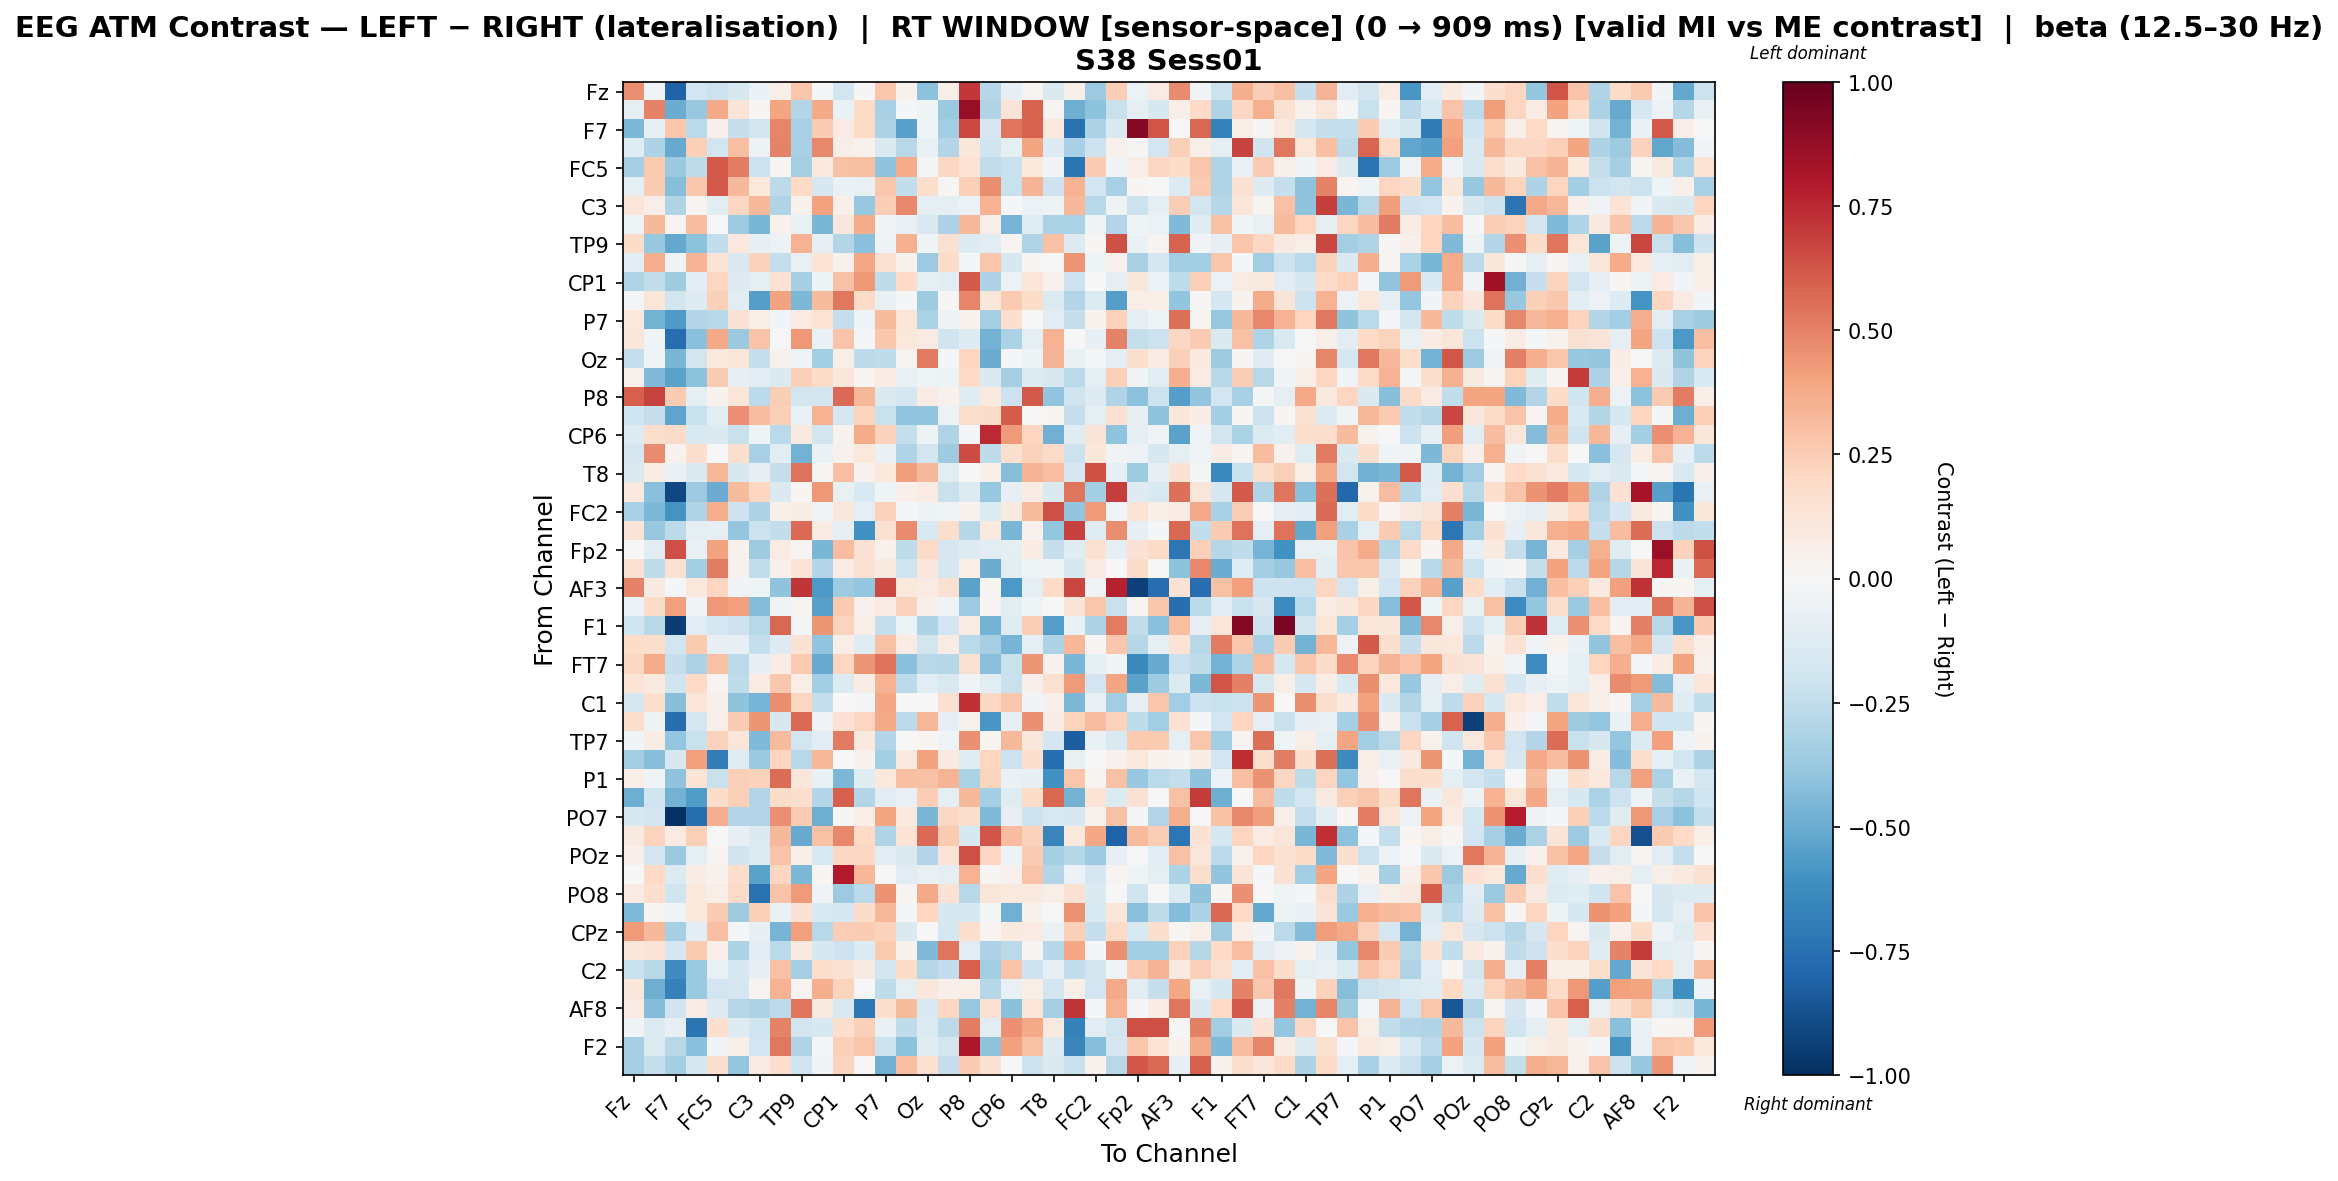

The data file committed next to this chart (first rows):
, Fz, F3, F7, FT9, FC5, FC1, C3, T7, TP9, CP5, CP1, Pz, P7, O1, Oz, O2, P8, TP10, CP6, Cz, T8, FT10, FC2
Fz, 0.4567, -0.03468, -0.8111, -0.1896, -0.2153, -0.1574, -0.06831, 0.06698, 0.276, -0.01878, -0.1936, 0.01269, 0.2807, 0.04119, -0.4113, 0.06806, 0.7101, -0.2885, -0.07876, 0.02527, -0.141, 0.05927, -0.3602
F3, -0.08749, 0.4984, -0.4926, -0.3824, 0.3802, 0.1283, 0.008641, 0.3965, -0.2909, 0.3822, -0.06773, 0.2016, -0.3238, -0.01925, -0.04459, -0.374, 0.8684, -0.3013, 0.1304, 0.5867, 0.02547, -0.4847, -0.4092
F7, -0.4528, -0.07875, 0.275, -0.2724, 0.0546, -0.2338, -0.1851, 0.4857, -0.3265, 0.2514, 0.08102, 0.2031, -0.3113, -0.5418, -0.04096, -0.3504, 0.66, -0.1689, 0.5374, 0.5887, 0.1068, -0.7439, -0.3057
FT9, -0.1231, -0.311, -0.5024, 0.2369, -0.1938, 0.2988, -0.0512, 0.4951, -0.3248, 0.4836, 0.05556, 0.04059, -0.1411, -0.2775, -0.07325, -0.2952, 0.1104, -0.196, -0.1008, 0.3927, -0.1264, -0.3247, -0.2049
FC5, -0.3356, 0.2655, -0.3737, -0.2566, 0.6156, 0.5113, -0.2181, 0.02117, -0.3331, 0.09661, 0.29, 0.2974, -0.4047, 0.3742, -0.01656, 0.2038, 0.1371, -0.2461, -0.2202, 0.1039, -0.02495, -0.7296, 0.2514
FC1, -0.09213, 0.2568, -0.4294, 0.2679, 0.6134, 0.3209, 0.1044, -0.2602, 0.1992, -0.1573, -0.06547, -0.07178, 0.2699, -0.2452, 0.1762, 0.0127, 0.236, 0.468, -0.2232, 0.339, -0.2063, 0.3482, -0.1939
C3, 0.1196, 0.06527, -0.303, 0.02725, -0.1116, 0.2072, 0.3279, -0.3002, 0.04452, 0.4022, 0.05341, -0.3761, 0.248, 0.4773, -0.0992, -0.09027, -0.06067, 0.3503, -0.02061, -0.05921, -0.04957, 0.3224, -0.2735
T7, -0.04228, 0.3269, 0.02519, 0.3057, 0.00259, -0.3641, -0.4585, 0.04018, -0.07214, -0.4579, 0.1169, 0.3712, -0.02893, -0.07107, -0.1469, -0.3101, 0.3254, 0.05491, -0.4676, -0.1234, -0.3152, -0.3203, -0.03449
TP9, 0.1836, -0.3758, -0.5124, -0.4095, -0.2435, 0.1066, -0.08332, -0.05643, 0.3513, -0.08578, -0.2957, -0.4167, -0.0492, 0.3517, -0.03946, 0.1527, -0.1384, -0.1084, 0.02867, -0.2992, 0.2913, -0.1251, 0.01393
CP5, -0.1039, 0.362, -0.03767, 0.3365, 0.1339, -0.142, 0.2341, -0.2406, -0.07644, 0.1346, 0.03998, 0.3832, 0.147, 0.0325, -0.3664, 0.1798, -0.02149, 0.2782, -0.16, 0.009045, 0.002759, 0.4439, -0.03935
CP1, -0.2976, -0.2431, -0.356, -0.1058, 0.2143, -0.1324, -0.09856, 0.1443, -0.3309, -0.05107, 0.2913, 0.4333, -0.2502, 0.1996, -0.09929, -0.1028, 0.6141, -0.31, -0.06027, 0.1188, 0.04177, -0.2165, 0.005691
Pz, -0.02114, 0.1213, -0.184, -0.1312, 0.2369, -0.114, -0.5491, 0.4054, -0.4464, 0.3162, 0.5312, 0.1937, -0.07669, -0.0219, -0.3574, 0.01088, 0.4909, 0.1101, 0.2611, 0.1825, -0.1333, -0.2957, -0.1404
P7, 0.1043, -0.4716, -0.5689, -0.29, -0.2766, 0.1456, 0.06087, -0.02738, 0.0804, 0.1353, -0.2399, -0.0404, 0.3163, 0.1184, -0.3143, -0.05168, 0.03579, -0.3328, 0.1565, 0.001665, -0.1161, -0.2414, 0.03425
O1, 0.1158, -0.04436, -0.7637, -0.4163, 0.3793, -0.3685, 0.2862, 0.005176, 0.4315, -0.06334, 0.288, -0.01719, 0.2692, 0.1053, 0.08163, -0.1991, -0.1276, -0.4748, -0.3172, -0.0935, 0.3476, -0.0002227, -0.08027
Oz, -0.2369, -0.037, -0.455, -0.1842, 0.1037, 0.1179, -0.2287, 0.04348, -0.02762, -0.3435, 0.05751, -0.2619, -0.2566, 0.02709, 0.522, -0.01032, 0.2164, -0.4949, -0.01987, -0.05394, 0.3383, -0.07434, -0.01387
O2, 0.04151, -0.4407, -0.5343, -0.4129, 0.2538, -0.08525, -0.1116, -0.1453, 0.2417, 0.1858, 0.1126, 0.02026, 0.0741, -0.07274, -0.03947, -0.05139, 0.1979, -0.1422, -0.3318, -0.1406, -0.1613, -0.271, -0.101
P8, 0.6002, 0.6735, 0.2559, -0.08693, 0.03726, 0.118, -0.2661, 0.2467, -0.1852, -0.1819, 0.5697, 0.3348, -0.1452, -0.1703, 0.08185, 0.04153, -0.1209, 0.09942, -0.2153, 0.6138, -0.393, -0.199, -0.1256
TP10, -0.1978, -0.2301, -0.5259, -0.2216, -0.1053, 0.4538, 0.3098, 0.2415, -0.06874, 0.3459, -0.1674, 0.2236, -0.2207, -0.3964, -0.3952, -0.05673, 0.1762, 0.1868, 0.6053, 0.002852, 0.01945, -0.2328, -0.08825
CP6, -0.1308, 0.1751, 0.1914, -0.1557, -0.1474, -0.225, -0.04234, -0.2717, 0.0871, -0.1863, 0.03821, 0.3674, 0.2309, -0.2389, -0.05203, -0.3027, -0.02059, 0.7475, 0.4288, 0.212, -0.4819, -0.1237, 0.1293
Cz, -0.1665, 0.4758, 0.03684, 0.1669, -0.002459, 0.1695, -0.3242, -0.1023, -0.4755, -0.06586, 0.0407, 0.1063, -0.06896, -0.3, -0.1801, -0.3523, 0.654, -0.2512, 0.1623, 0.2292, 0.1928, -0.2187, 0.1148
T8, -0.1411, 0.07326, -0.0685, -0.1482, 0.3228, -0.1641, -0.08099, -0.2403, 0.5467, 0.01018, 0.3027, 0.03546, 0.1037, 0.4183, 0.3247, -0.1061, -0.005402, 0.05125, -0.4291, 0.3385, 0.2973, -0.1656, 0.6376
FT10, 0.09935, -0.416, -0.9132, -0.3656, -0.4959, 0.3175, 0.2119, -0.1451, 0.01776, 0.4347, -0.0762, -0.1526, -0.04546, 0.0505, 0.07876, -0.2225, -0.1317, -0.3816, -0.08324, 0.07173, -0.1472, 0.5334, -0.343
FC2, -0.3251, -0.4483, -0.6015, -0.3021, 0.3606, -0.2055, -0.3103, 0.04962, 0.07381, -0.03252, 0.1149, -0.08773, 0.2328, -0.01589, -0.04716, -0.04281, 0.03307, -0.1373, 0.08793, 0.3142, 0.6447, -0.3954, 0.4294
F4, 0.1262, -0.3799, -0.2588, -0.08827, -0.09515, -0.3882, -0.2157, -0.2485, 0.5686, 0.08271, -0.095, -0.6017, 0.1532, 0.4756, -0.1528, 0.1774, -0.2828, 0.09576, -0.457, 0.03949, -0.3905, 0.6807, -0.1224
Fp2, 0.006737, -0.1024, 0.6482, -0.07288, 0.4015, 0.04196, -0.3553, 0.08062, 0.02573, -0.4584, 0.3075, 0.1427, 0.04443, -0.25, 0.1926, -0.1704, -0.1276, -0.1032, -0.09811, 0.07202, -0.2318, -0.124, 0.1503
AF7, 0.1446, -0.2536, 0.1537, -0.343, 0.5154, 0.0395, -0.2448, 0.04938, 0.1373, -0.2926, 0.07069, 0.153, 0.08726, -0.2, 0.1118, -0.1664, 0.06272, -0.4945, -0.1142, -0.04685, -0.03087, -0.1636, 0.08471
AF3, 0.4952, 0.09171, -0.01613, 0.1032, 0.215, -0.02948, -0.03923, -0.4031, 0.7123, -0.5728, -0.3538, -0.3894, 0.659, 0.1083, 0.08502, 0.1555, -0.5333, 0.02292, -0.5736, -0.1014, 0.1983, 0.665, -0.03426
AFz, -0.05849, 0.1864, 0.4072, -0.03588, 0.4328, 0.4067, -0.4368, -0.03161, 0.02743, -0.5401, 0.2653, 0.04046, 0.08444, 0.2308, 0.04921, -0.03186, -0.3625, 0.02479, -0.1045, -0.04146, 0.00485, 0.1328, 0.2736
F1, -0.1972, -0.2763, -0.9457, -0.1156, -0.1781, -0.2098, -0.2759, 0.5742, -0.01103, 0.4405, 0.2192, 0.06389, -0.2372, -0.05226, -0.3193, -0.1886, 0.08522, -0.4696, -0.1246, 0.248, -0.5517, -0.06719, -0.3054
F5, 0.1827, 0.1719, -0.1944, 0.261, -0.07904, -0.08265, -0.2353, -0.1273, 0.1477, -0.3971, 0.06752, -0.1209, 0.2923, 0.08201, -0.1851, 0.0824, -0.2729, -0.3312, -0.4678, -0.08609, -0.312, 0.3359, 0.01
FT7, 0.2105, 0.3684, -0.2332, -0.31, 0.2917, -0.2727, -0.08456, 0.076, 0.2604, -0.5024, 0.2137, 0.444, 0.5469, -0.4217, -0.2799, -0.2883, 0.1538, -0.4176, -0.2245, 0.442, 0.04481, -0.4577, -0.1009
FC3, 0.1393, 0.096, -0.1966, 0.1976, 0.0255, -0.2541, 0.0821, 0.2685, 0.0632, -0.3383, -0.1336, 0.0741, 0.3502, -0.2639, -0.1084, -0.1523, -0.03878, -0.1146, -0.2228, 0.04728, 0.1526, 0.4281, -0.1913
C1, -0.1702, 0.1782, -0.4292, 0.1225, 0.05124, -0.4051, -0.4671, 0.4683, 0.2128, -0.2281, -0.001077, -0.01766, 0.3859, 0.003285, -0.006139, 0.1494, 0.7284, 0.2094, 0.2669, -0.02676, 0.05303, -0.4464, -0.07678
C5, 0.1753, -0.04834, -0.7592, -0.1706, 0.05086, 0.2555, 0.4407, -0.1565, 0.5702, -0.03508, 0.1484, 0.2138, 0.3805, -0.2627, 0.3327, -0.07921, 0.04248, -0.5796, -0.1007, 0.4564, 0.07307, 0.2227, 0.3086
TP7, -0.02788, 0.07324, -0.3868, -0.2252, 0.2294, 0.1193, -0.4408, 0.3192, -0.1845, -0.1049, 0.5202, 0.0968, -0.2907, -0.006619, 0.0219, -0.04218, 0.4593, 0.01781, 0.3203, 0.1159, -0.1934, -0.8265, -0.07146
CP3, -0.344, -0.4287, -0.16, 0.4139, -0.6944, -0.1217, -0.3687, 0.2184, -0.2794, 0.3294, 0.002089, 0.03664, -0.3424, 0.09596, 0.399, 0.08673, -0.121, 0.2161, -0.2171, 0.1747, -0.7643, -0.07294, -0.001287
P1, 0.06506, -0.03369, -0.4054, 0.1354, -0.2205, 0.2364, 0.2316, 0.5611, 0.1103, -0.06972, -0.447, -0.1218, 0.1083, 0.3036, 0.2946, 0.342, -0.3137, 0.2189, -0.06418, -0.08555, -0.6061, 0.2757, 0.0164
P5, -0.4904, -0.2014, -0.473, -0.5609, 0.1872, 0.2375, -0.2897, 0.1829, 0.1679, -0.2925, 0.5971, -0.2894, -0.1046, -0.07376, 0.2438, -0.09121, 0.3233, -0.3384, -0.1206, 0.1864, 0.5713, -0.4714, 0.1333
PO7, -0.1607, -0.1904, -1.0, -0.7527, 0.3667, -0.2904, -0.2898, 0.459, 0.2511, -0.4857, 0.009792, 0.06644, 0.394, 0.09896, -0.4575, 0.2094, 0.1635, -0.4417, -0.08552, -0.208, -0.1522, -0.1568, 0.04384
PO3, 0.09054, 0.2205, 0.08557, 0.2357, 0.006377, -0.07897, -0.1453, 0.3264, -0.5037, 0.2966, 0.4795, 0.197, -0.3, 0.1384, 0.5648, 0.2598, -0.1569, 0.6278, 0.3107, 0.2324, -0.6564, 0.1091, 0.3888
POz, 0.05169, -0.1864, -0.373, -0.09873, 0.0298, -0.1965, -0.1364, 0.288, 0.04703, -0.1556, 0.2091, 0.2067, -0.1128, -0.1427, -0.291, 0.136, 0.6461, 0.2097, -0.04829, 0.2504, -0.3315, -0.2854, -0.3615
PO4, 0.005862, 0.1983, -0.1383, 0.07654, 0.0443, 0.1758, -0.5343, 0.2169, -0.4472, 0.0109, 0.7922, 0.3296, 0.007663, -0.1113, -0.07158, -0.08875, 0.3469, 0.01384, 0.04662, 0.2863, -0.2942, -0.06117, -0.1669
PO8, 0.08474, 0.1643, -0.2026, 0.109, 0.06716, 0.192, -0.7483, 0.2832, 0.4256, -0.0367, -0.3603, -0.2665, 0.4488, 0.01915, 0.3768, 0.1444, -0.2749, 0.1245, 0.1014, 0.1008, 0.06977, 0.1532, -0.1435
P2, -0.4439, 0.01915, -0.03951, 0.1032, 0.2511, -0.3521, 0.2394, -0.06935, 0.1434, -0.1545, -0.1688, 0.1826, 0.3305, -0.0131, 0.2184, -0.1638, -0.1569, -0.01712, -0.482, 0.04199, -0.001161, 0.4516, -0.1552
CPz, 0.4236, 0.3203, -0.3348, -0.1117, 0.2971, -0.02084, -0.0843, -0.4664, 0.4063, -0.2812, 0.2458, 0.2539, 0.2332, -0.1481, 0.007539, -0.1711, 0.1603, 0.02323, 0.1003, 0.08082, -0.06377, 0.2368, -0.231
C6, 0.1101, 0.136, -0.1664, 0.2632, 0.06239, -0.3187, -0.1151, -0.2724, 0.101, -0.1581, -0.2047, -0.1391, 0.2632, 0.03541, -0.4436, 0.5383, -0.1145, -0.3094, -0.2677, 0.02967, -0.2858, 0.3897, -0.0131
C2, -0.2264, -0.2746, -0.6213, -0.3742, -0.07791, -0.1771, -0.08215, 0.2946, -0.3344, 0.1762, 0.1555, 0.0903, -0.183, 0.1857, -0.2832, -0.2449, 0.5945, -0.3367, 0.2867, -0.2073, -0.09169, -0.2461, -0.1807
FC4, 0.1159, -0.4917, -0.6721, -0.3676, -0.192, -0.1678, 0.02604, 0.349, 0.02376, 0.3649, 0.2219, -0.00318, -0.2514, -0.08782, 0.1154, 0.05013, 0.06371, -0.2831, -0.07751, 0.06831, -0.183, 0.06177, -0.1942
AF8, 0.08132, -0.4303, -0.1972, 0.0776, -0.1274, -0.2819, -0.3066, -0.2623, 0.5355, 0.09136, -0.1561, -0.7207, 0.1769, 0.32, -0.1537, 0.2092, -0.3794, 0.1537, -0.421, 0.1189, -0.3298, 0.7178, -0.0134
AF4, -0.03533, -0.1334, -0.0803, -0.7333, 0.1681, -0.1301, -0.2025, 0.4927, -0.1836, -0.1602, 0.1698, 0.2345, -0.0699, -0.2548, -0.1334, -0.2618, 0.5127, -0.1083, 0.4557, 0.3778, 0.09684, -0.6775, -0.1129
F2, -0.3307, -0.1387, -0.2781, -0.4152, -0.02977, 0.05649, -0.1906, 0.5311, -0.2984, -0.01224, 0.2387, 0.2799, -0.2174, -0.4117, -0.1229, -0.1822, 0.8118, -0.4021, 0.4122, 0.2911, -0.1253, -0.6601, -0.4225
FCz, -0.3307, -0.2292, -0.3406, -0.178, 0.1618, -0.3877, 0.08069, 0.1681, -0.2025, -0.02635, 0.2235, 0.002572, -0.4836, 0.3026, 0.1508, -0.2313, 0.2529, 0.1525, 0.001893, -0.211, -0.1458, -0.2205, 0.04646
